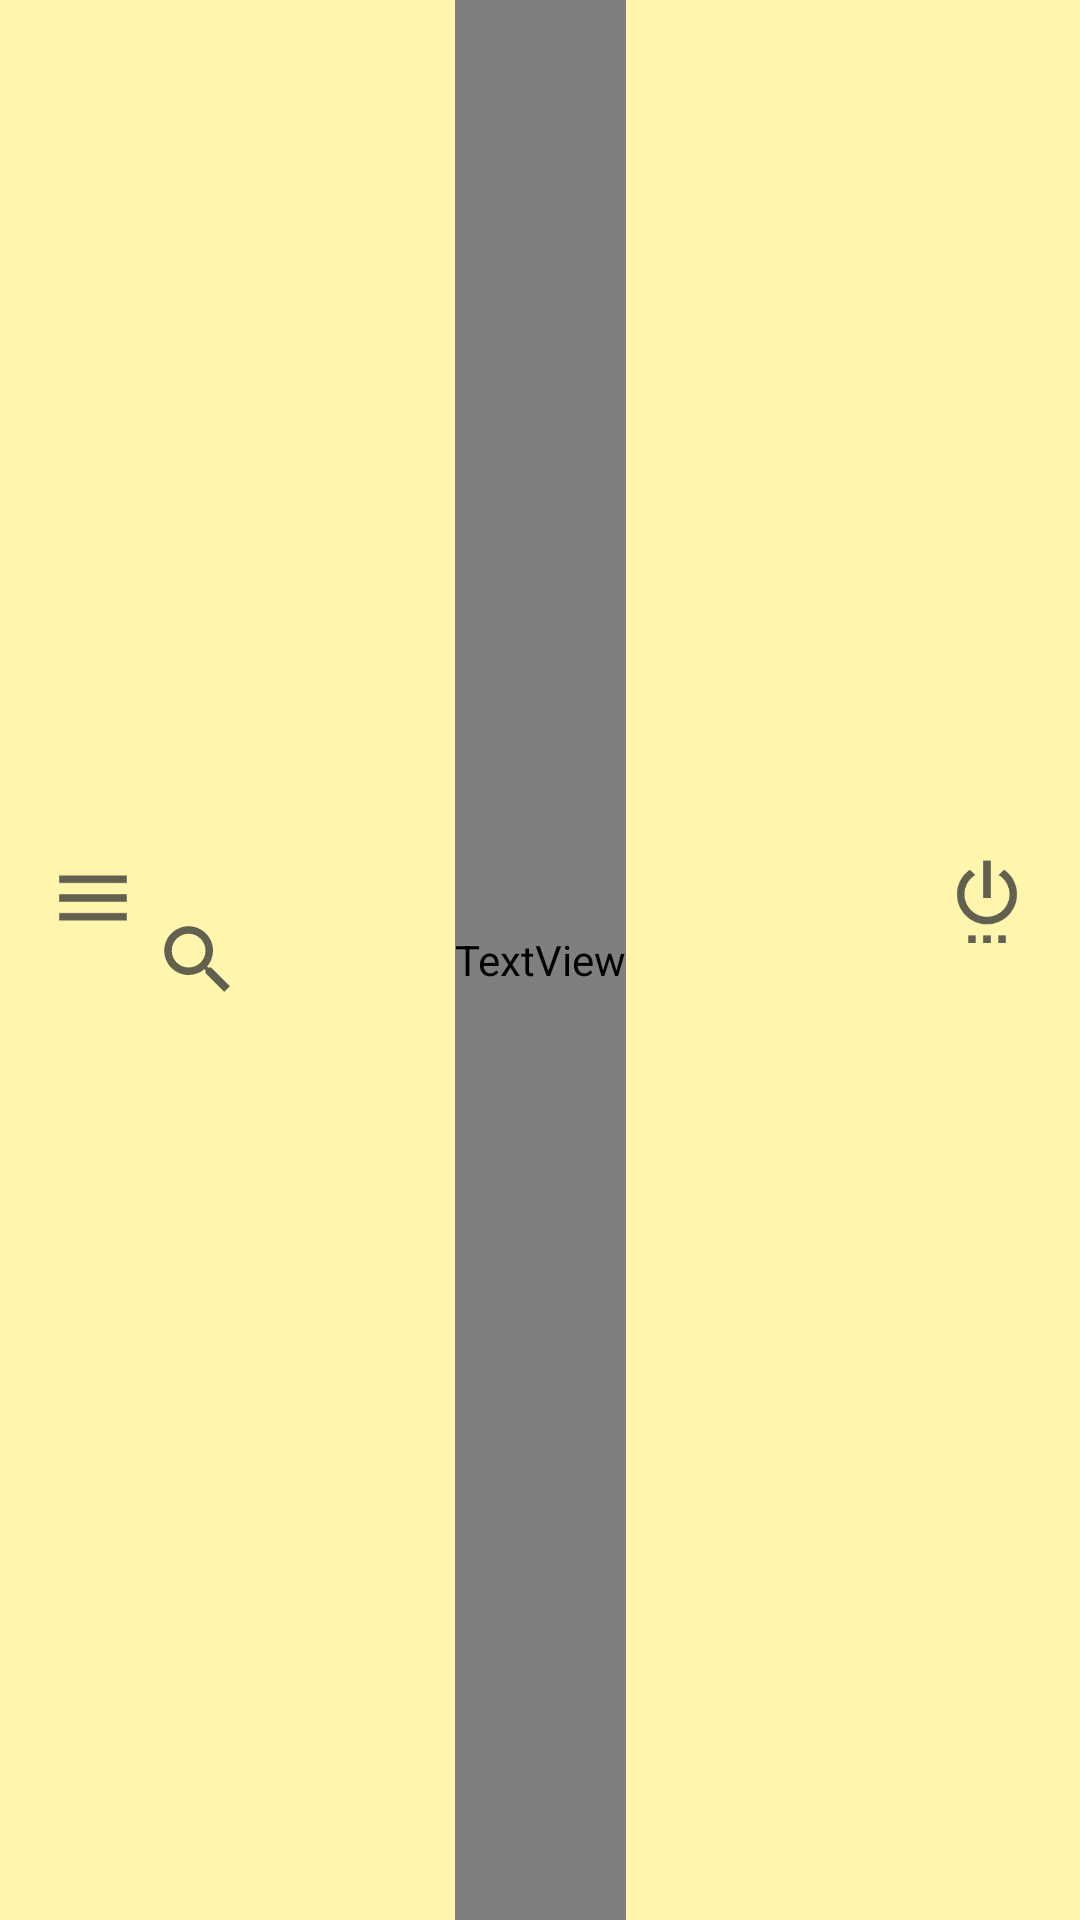

Produce the Android XML layout that renders to this screen, including the resource entries it uses.
<!-- AndroidManifest.xml: application theme AppTheme -->
<!-- res/layout/toolbar_main.xml -->
<?xml version="1.0" encoding="utf-8"?>
<androidx.appcompat.widget.Toolbar
    android:id="@+id/toolbar_main"
    xmlns:android="http://schemas.android.com/apk/res/android"
    xmlns:app="http://schemas.android.com/apk/res-auto"
    xmlns:tools="http://schemas.android.com/tools"
    android:layout_width="match_parent"
    android:layout_height="70sp"
    android:background="@color/colorMainYellow"
    app:contentInsetStart="0sp">

    <androidx.constraintlayout.widget.ConstraintLayout
        android:layout_width="match_parent"
        android:layout_height="match_parent">

        <TextView
            android:id="@+id/tv_logoText"
            android:layout_width="wrap_content"
            android:layout_height="match_parent"
            android:fontFamily="@font/maplestory_bold"
            android:gravity="center"
            android:text="MYSH"
            android:textColor="@color/colorDarkGray"
            android:textSize="30sp"
            app:layout_constraintTop_toTopOf="parent"
            app:layout_constraintBottom_toBottomOf="parent"
            app:layout_constraintStart_toStartOf="parent"
            app:layout_constraintEnd_toEndOf="parent"/>

        <ImageView
            android:id="@+id/iv_toolbarSearchButton"
            android:layout_width="30sp"
            android:layout_height="30sp"
            android:layout_alignParentTop="true"
            android:layout_alignParentEnd="true"
            android:layout_alignParentBottom="true"
            android:layout_marginStart="5dp"
            android:layout_marginEnd="16dp"
            android:scaleType="fitCenter"
            android:src="@drawable/ic_search"
            app:layout_constraintBottom_toBottomOf="parent"
            app:layout_constraintStart_toEndOf="@+id/iv_hamburgerButton"
            app:layout_constraintTop_toTopOf="parent" />

        <ImageView
            android:id="@+id/iv_hamburgerButton"
            android:layout_width="30sp"
            android:layout_height="30sp"
            android:layout_alignParentTop="true"
            android:layout_alignParentBottom="true"
            android:layout_marginStart="16dp"
            android:scaleType="fitCenter"
            android:src="@drawable/ic_menu"
            app:layout_constraintBottom_toBottomOf="parent"
            app:layout_constraintStart_toStartOf="parent"
            app:layout_constraintTop_toTopOf="parent"
            app:layout_constraintVertical_bias="0.466" />

        <ImageView
            android:id="@+id/iv_logoutButton"
            android:layout_width="30sp"
            android:layout_height="30sp"
            android:layout_alignParentTop="true"
            android:layout_alignParentBottom="true"
            android:scaleType="fitCenter"
            android:src="@drawable/ic_login"
            android:layout_marginEnd="16dp"
            app:layout_constraintBottom_toBottomOf="parent"
            app:layout_constraintEnd_toEndOf="parent"
            app:layout_constraintTop_toTopOf="parent"
            app:layout_constraintVertical_bias="0.466" />

    </androidx.constraintlayout.widget.ConstraintLayout>

</androidx.appcompat.widget.Toolbar>
<!-- resources referenced by this layout -->
<resources>
  <color name="colorDarkGray">#3A3A37</color>
  <color name="colorMainYellow">#FFF5AC</color>
  <!-- drawable ic_login (drawable-anydpi) -->
  <vector xmlns:android="http://schemas.android.com/apk/res/android"
      android:width="24dp"
      android:height="24dp"
      android:viewportWidth="24"
      android:viewportHeight="24"
      android:tint="#3A3A37"
      android:alpha="0.8">
    <path
        android:fillColor="@android:color/white"
        android:pathData="M7,24h2v-2L7,22v2zM11,24h2v-2h-2v2zM13,2h-2v10h2L13,2zM16.56,4.44l-1.45,1.45C16.84,6.94 18,8.83 18,11c0,3.31 -2.69,6 -6,6s-6,-2.69 -6,-6c0,-2.17 1.16,-4.06 2.88,-5.12L7.44,4.44C5.36,5.88 4,8.28 4,11c0,4.42 3.58,8 8,8s8,-3.58 8,-8c0,-2.72 -1.36,-5.12 -3.44,-6.56zM15,24h2v-2h-2v2z"/>
  </vector>
  <!-- drawable ic_menu (drawable-anydpi) -->
  <vector xmlns:android="http://schemas.android.com/apk/res/android"
      android:width="24dp"
      android:height="24dp"
      android:viewportWidth="24"
      android:viewportHeight="24"
      android:tint="#3A3A37"
      android:alpha="0.8">
    <path
        android:fillColor="@android:color/white"
        android:pathData="M3,18h18v-2L3,16v2zM3,13h18v-2L3,11v2zM3,6v2h18L21,6L3,6z"/>
  </vector>
  <!-- drawable ic_search (drawable-anydpi) -->
  <vector xmlns:android="http://schemas.android.com/apk/res/android"
      android:width="24dp"
      android:height="24dp"
      android:viewportWidth="24"
      android:viewportHeight="24"
      android:tint="#3A3A37"
      android:alpha="0.8">
    <path
        android:fillColor="@android:color/white"
        android:pathData="M15.5,14h-0.79l-0.28,-0.27C15.41,12.59 16,11.11 16,9.5 16,5.91 13.09,3 9.5,3S3,5.91 3,9.5 5.91,16 9.5,16c1.61,0 3.09,-0.59 4.23,-1.57l0.27,0.28v0.79l5,4.99L20.49,19l-4.99,-5zM9.5,14C7.01,14 5,11.99 5,9.5S7.01,5 9.5,5 14,7.01 14,9.5 11.99,14 9.5,14z"/>
  </vector>
  <style name="AppTheme" parent="Theme.AppCompat.Light.NoActionBar">
          
          <item name="colorPrimary">@color/colorPrimary</item>
          <item name="colorPrimaryDark">#000000</item>
          <item name="colorAccent">#FF605C</item>
  
      </style>
  <color name="colorPrimary">#6200EE</color>
</resources>
